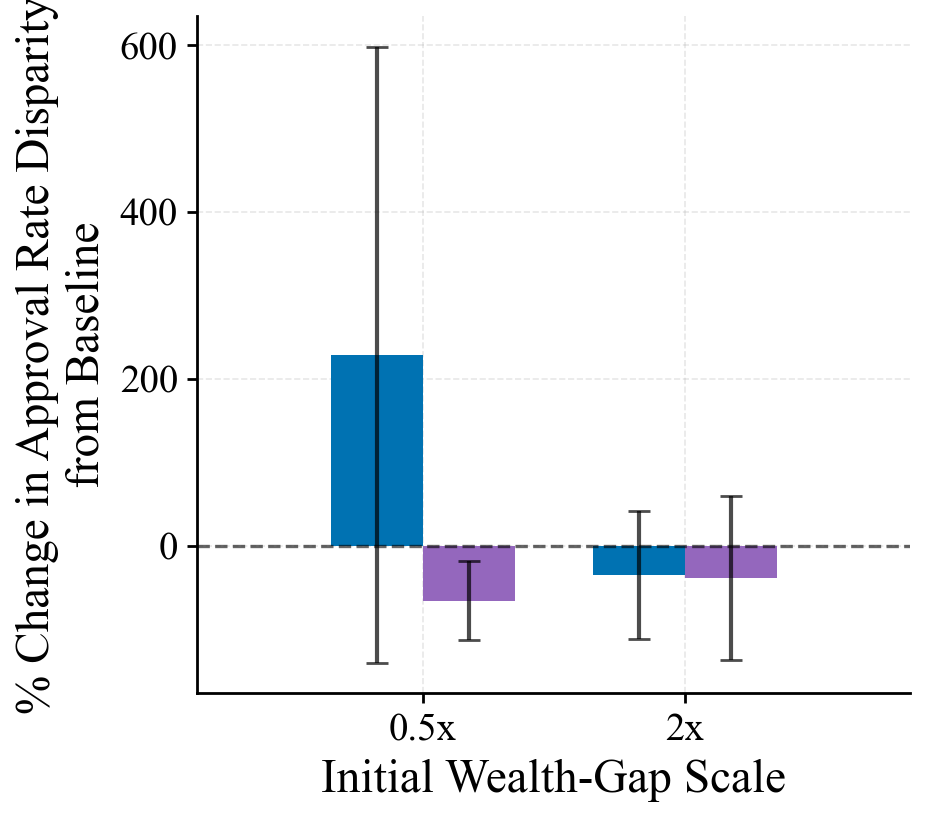

Data behind this chart, as committed beside it:
knob, pg_pct, pg_pct_std, pepg_pct, pepg_pct_std
0.5, 229, 369.4, -65.99, 47.59
2.0, -35.42, 76.59, -38.42, 98.22
